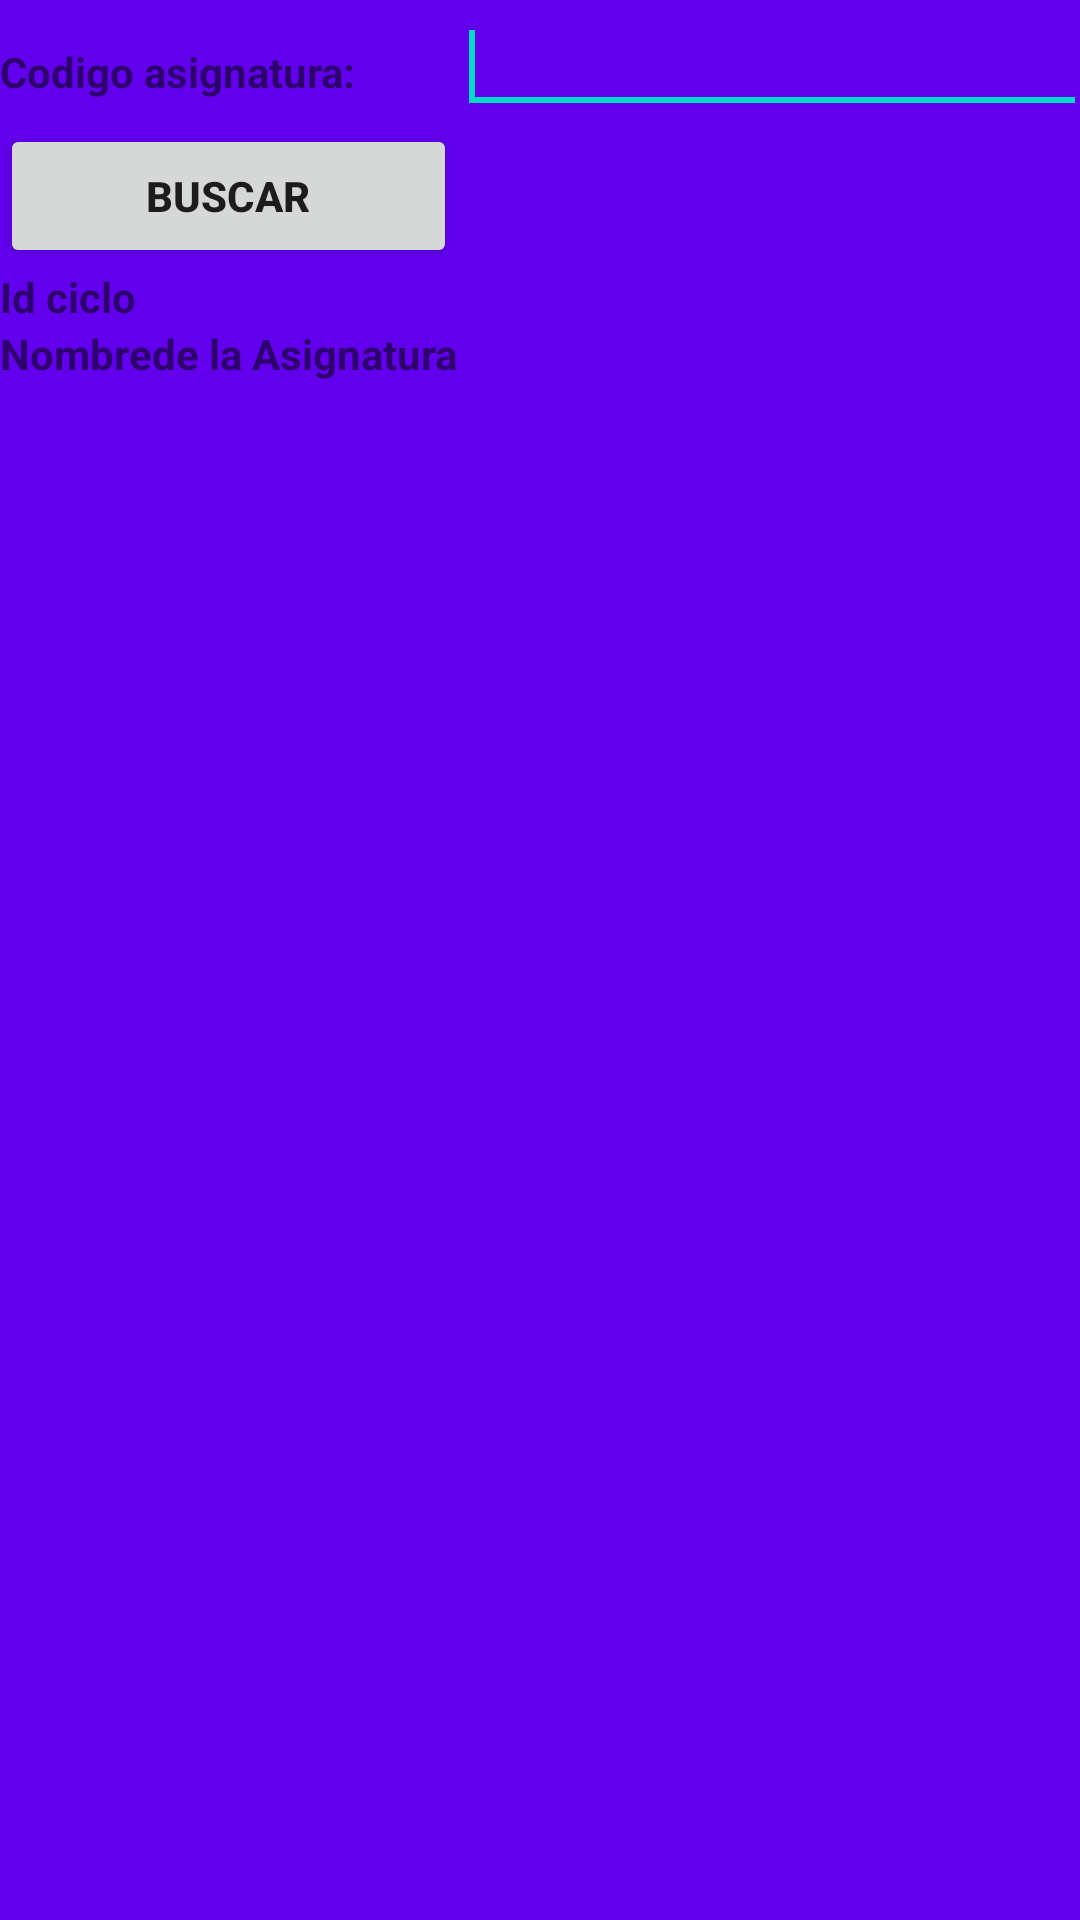

Here is an Android app screen rendered from its layout file. Give the layout XML and the strings, colors and styles it references.
<!-- AndroidManifest.xml: application theme AppTheme -->
<!-- res/layout/activity_consultar_asignatura.xml -->
<?xml version="1.0"?>
<LinearLayout tools:context=".ConsultarAsignaturaActivity"
    android:orientation="vertical"
    android:layout_height="match_parent"
    android:layout_width="match_parent"
    android:background="@color/colorPrimary"
    android:id="@+id/LinearLayout1" xmlns:tools="http://schemas.android.com/tools" xmlns:android="http://schemas.android.com/apk/res/android">


    <TableLayout
        android:layout_height="wrap_content"
        android:layout_width="match_parent">


        <TableRow
            android:layout_height="wrap_content"
            android:layout_width="wrap_content"
            android:id="@+id/tableRow1">

            <TextView
                android:layout_height="wrap_content"
                android:layout_width="wrap_content"

                android:textStyle="bold"

                android:id="@+id/TextView03"
                android:text="Codigo asignatura:"/>


            <EditText
                android:layout_height="wrap_content"
                android:layout_width="wrap_content"
                android:textColor="#fff"
                android:id="@+id/codasignatura"
                android:ems="10">

                <requestFocus/>

            </EditText>

        </TableRow>


        <TableRow
            android:layout_height="wrap_content"
            android:layout_width="wrap_content"
            android:id="@+id/tableRow2">

            <Button
                android:layout_height="wrap_content"
                android:layout_width="wrap_content"
                android:id="@+id/btn_asignaturaExterno"
                android:text="Buscar"
                android:textStyle="bold"
                android:onClick="consultarAsignatura"
                tools:ignore="OnClick" />


        </TableRow>


        <TableRow
            android:layout_height="wrap_content"
            android:layout_width="wrap_content"
            android:id="@+id/tableRow4">
            <TextView
                android:layout_height="wrap_content"
                android:layout_width="wrap_content"

                android:textStyle="bold"
                android:id="@+id/TextView05"
                android:text="Id ciclo"/>


            <TextView
                android:layout_height="wrap_content"
                android:layout_width="wrap_content"

                android:textStyle="bold"
                android:textColor="#fff"
                android:id="@+id/numciclo"
                android:ems="10"/>


        </TableRow>

        <TableRow
            android:layout_height="wrap_content"
            android:layout_width="wrap_content"
            android:id="@+id/tableRow3">
            <TextView
                android:layout_height="wrap_content"
                android:layout_width="wrap_content"

                android:textStyle="bold"
                android:id="@+id/TextView06"
                android:text="Nombrede la Asignatura"/>


            <TextView
                android:layout_height="wrap_content"
                android:layout_width="wrap_content"

                android:textStyle="bold"
                android:textColor="#fff"
                android:id="@+id/anio"
                android:ems="10"/>


        </TableRow>


    </TableLayout>
</LinearLayout>
<!-- resources referenced by this layout -->
<resources>
  <style name="AppTheme" parent="Theme.AppCompat.Light.DarkActionBar">
          
          <item name="colorPrimary">@color/colorPrimary</item>
          <item name="colorPrimaryDark">@color/colorPrimaryDark</item>
          <item name="colorAccent">@color/colorAccent</item>
      </style>
  <!-- not gathered from this repository: default colours our renderer supplied (Android Studio template values) -->
  <color name="colorPrimary">#FF6200EE</color>
  <color name="colorPrimaryDark">#FF3700B3</color>
  <color name="colorAccent">#FF03DAC5</color>
</resources>
